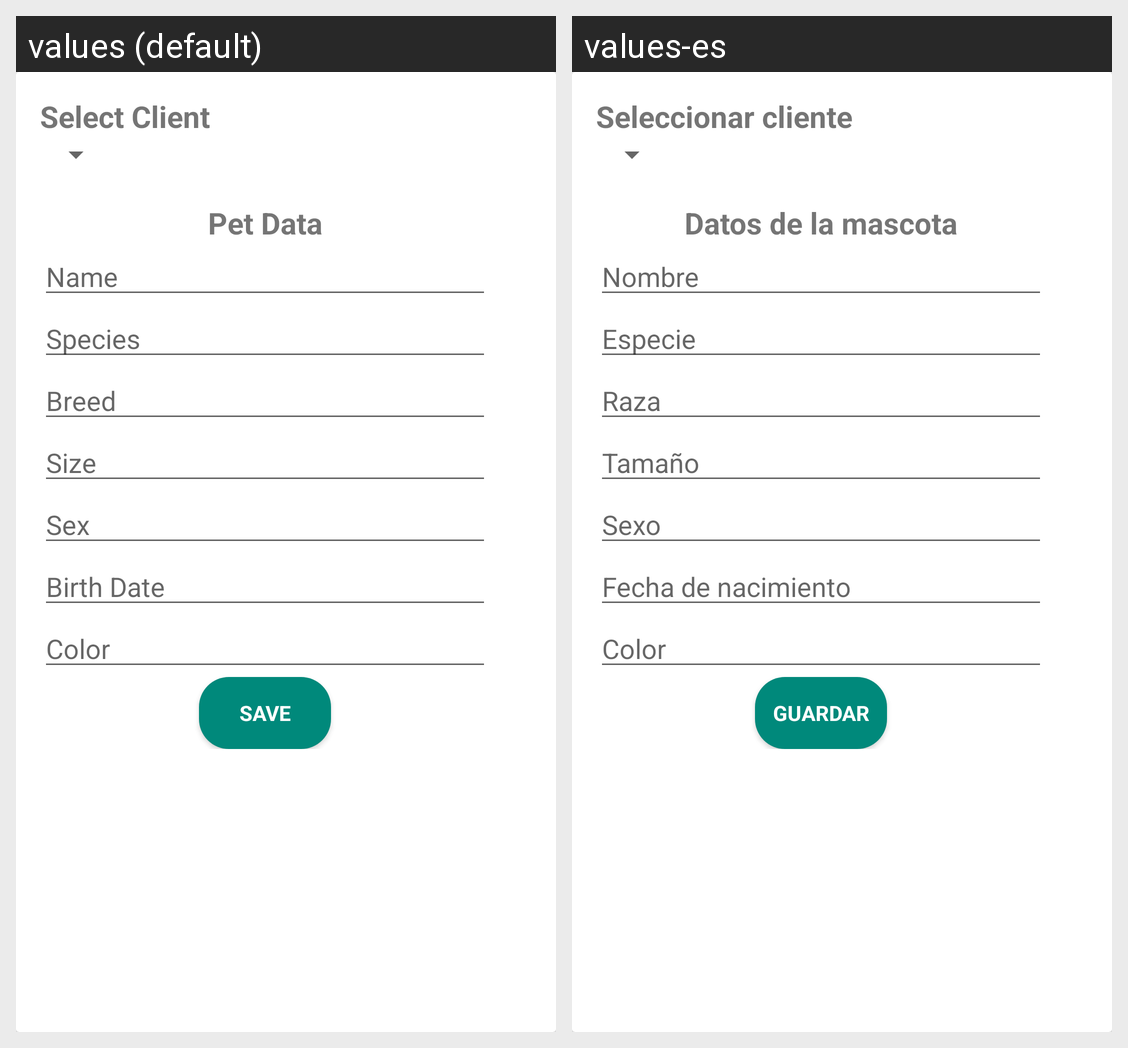

For this localized Android screen grid, give each drawn string resource with its value in every locale shown.
Android screen res/layout/fragment_crear_mascota.xml rendered under 2 locales, left to right: values (default), values-es. Device: Nexus 5 (rendered at 1080×1920; each locale shown at half size, 540×960, under a caption strip naming it); theme AppTheme.
Strings drawn on this screen, with the default value and each locale's value (text and hints the layout hard-codes, and strings that could not be matched under every locale, appear in the picture but are not listed):

selecciona_cliente
  values: Select Client
  values-es: Seleccionar cliente

datos_mascota
  values: Pet Data
  values-es: Datos de la mascota

nombre_mascota
  values: Name
  values-es: Nombre

especie
  values: Species
  values-es: Especie

raza
  values: Breed
  values-es: Raza

sexo
  values: Sex
  values-es: Sexo

fecha_nacimiento
  values: Birth Date
  values-es: Fecha de nacimiento

color
  values: Color
  values-es: Color

Guardar
  values: Save
  values-es: Guardar
